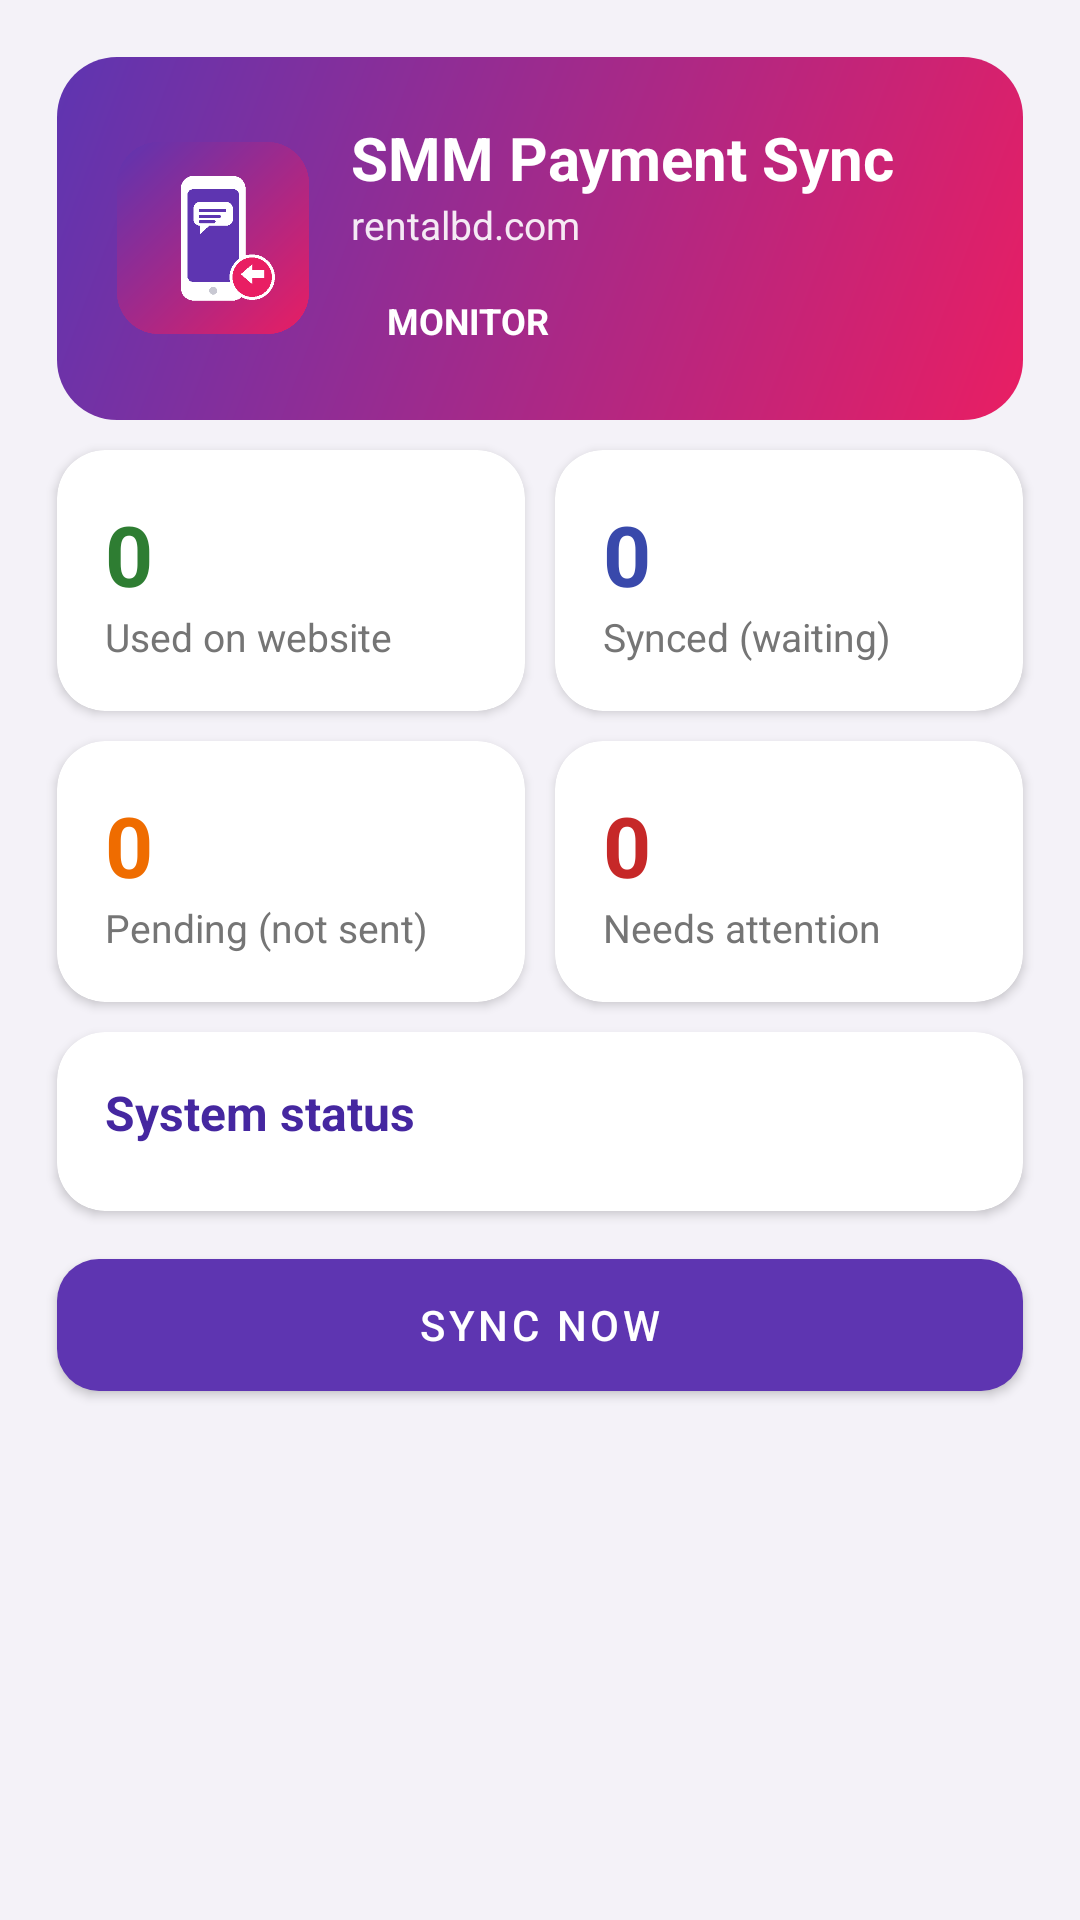

Write the Android layout XML for this screen, with the resource values it uses.
<!-- AndroidManifest.xml: application theme Theme.App -->
<!-- res/layout/page_dashboard.xml -->
<?xml version="1.0" encoding="utf-8"?>
<ScrollView xmlns:android="http://schemas.android.com/apk/res/android"
    xmlns:app="http://schemas.android.com/apk/res-auto"
    android:layout_width="match_parent"
    android:layout_height="match_parent"
    android:fillViewport="true">

    <LinearLayout
        android:layout_width="match_parent"
        android:layout_height="wrap_content"
        android:orientation="vertical"
        android:padding="14dp">

        <LinearLayout
            android:layout_width="match_parent"
            android:layout_height="wrap_content"
            android:layout_margin="5dp"
            android:background="@drawable/bg_hero"
            android:gravity="center_vertical"
            android:orientation="horizontal"
            android:padding="20dp">

            <ImageView
                android:layout_width="64dp"
                android:layout_height="64dp"
                android:contentDescription="Logo"
                android:scaleType="fitCenter"
                android:src="@drawable/app_logo" />

            <LinearLayout
                android:layout_width="0dp"
                android:layout_height="wrap_content"
                android:layout_marginStart="14dp"
                android:layout_weight="1"
                android:orientation="vertical">

                <TextView
                    android:layout_width="wrap_content"
                    android:layout_height="wrap_content"
                    android:text="@string/app_name"
                    android:textColor="@android:color/white"
                    android:textSize="20sp"
                    android:textStyle="bold" />

                <TextView
                    android:layout_width="wrap_content"
                    android:layout_height="wrap_content"
                    android:text="@string/website_name"
                    android:textColor="#E6FFFFFF"
                    android:textSize="13sp" />

                <TextView
                    android:id="@+id/tvMonitor"
                    android:layout_width="wrap_content"
                    android:layout_height="wrap_content"
                    android:layout_marginTop="10dp"
                    android:paddingLeft="12dp"
                    android:paddingTop="5dp"
                    android:paddingRight="12dp"
                    android:paddingBottom="5dp"
                    android:text="MONITOR"
                    android:textColor="@android:color/white"
                    android:textSize="12sp"
                    android:textStyle="bold" />
            </LinearLayout>
        </LinearLayout>

        <LinearLayout
            android:layout_width="match_parent"
            android:layout_height="wrap_content"
            android:orientation="horizontal">

            <com.google.android.material.card.MaterialCardView
                android:layout_width="0dp"
                android:layout_height="wrap_content"
                android:layout_margin="5dp"
                android:layout_weight="1"
                app:cardBackgroundColor="@android:color/white"
                app:cardCornerRadius="16dp"
                app:cardElevation="2dp">

                <LinearLayout
                    android:layout_width="match_parent"
                    android:layout_height="wrap_content"
                    android:orientation="vertical"
                    android:padding="16dp">

                    <TextView
                        android:id="@+id/tvStatUsed"
                        android:layout_width="wrap_content"
                        android:layout_height="wrap_content"
                        android:text="0"
                        android:textColor="@color/green"
                        android:textSize="28sp"
                        android:textStyle="bold" />

                    <TextView
                        android:layout_width="wrap_content"
                        android:layout_height="wrap_content"
                        android:text="Used on website"
                        android:textColor="@color/grey"
                        android:textSize="13sp" />
                </LinearLayout>
            </com.google.android.material.card.MaterialCardView>

            <com.google.android.material.card.MaterialCardView
                android:layout_width="0dp"
                android:layout_height="wrap_content"
                android:layout_margin="5dp"
                android:layout_weight="1"
                app:cardBackgroundColor="@android:color/white"
                app:cardCornerRadius="16dp"
                app:cardElevation="2dp">

                <LinearLayout
                    android:layout_width="match_parent"
                    android:layout_height="wrap_content"
                    android:orientation="vertical"
                    android:padding="16dp">

                    <TextView
                        android:id="@+id/tvStatSynced"
                        android:layout_width="wrap_content"
                        android:layout_height="wrap_content"
                        android:text="0"
                        android:textColor="@color/indigo"
                        android:textSize="28sp"
                        android:textStyle="bold" />

                    <TextView
                        android:layout_width="wrap_content"
                        android:layout_height="wrap_content"
                        android:text="Synced (waiting)"
                        android:textColor="@color/grey"
                        android:textSize="13sp" />
                </LinearLayout>
            </com.google.android.material.card.MaterialCardView>
        </LinearLayout>

        <LinearLayout
            android:layout_width="match_parent"
            android:layout_height="wrap_content"
            android:orientation="horizontal">

            <com.google.android.material.card.MaterialCardView
                android:layout_width="0dp"
                android:layout_height="wrap_content"
                android:layout_margin="5dp"
                android:layout_weight="1"
                app:cardBackgroundColor="@android:color/white"
                app:cardCornerRadius="16dp"
                app:cardElevation="2dp">

                <LinearLayout
                    android:layout_width="match_parent"
                    android:layout_height="wrap_content"
                    android:orientation="vertical"
                    android:padding="16dp">

                    <TextView
                        android:id="@+id/tvStatPending"
                        android:layout_width="wrap_content"
                        android:layout_height="wrap_content"
                        android:text="0"
                        android:textColor="@color/orange"
                        android:textSize="28sp"
                        android:textStyle="bold" />

                    <TextView
                        android:layout_width="wrap_content"
                        android:layout_height="wrap_content"
                        android:text="Pending (not sent)"
                        android:textColor="@color/grey"
                        android:textSize="13sp" />
                </LinearLayout>
            </com.google.android.material.card.MaterialCardView>

            <com.google.android.material.card.MaterialCardView
                android:layout_width="0dp"
                android:layout_height="wrap_content"
                android:layout_margin="5dp"
                android:layout_weight="1"
                app:cardBackgroundColor="@android:color/white"
                app:cardCornerRadius="16dp"
                app:cardElevation="2dp">

                <LinearLayout
                    android:layout_width="match_parent"
                    android:layout_height="wrap_content"
                    android:orientation="vertical"
                    android:padding="16dp">

                    <TextView
                        android:id="@+id/tvStatAttention"
                        android:layout_width="wrap_content"
                        android:layout_height="wrap_content"
                        android:text="0"
                        android:textColor="@color/red"
                        android:textSize="28sp"
                        android:textStyle="bold" />

                    <TextView
                        android:layout_width="wrap_content"
                        android:layout_height="wrap_content"
                        android:text="Needs attention"
                        android:textColor="@color/grey"
                        android:textSize="13sp" />
                </LinearLayout>
            </com.google.android.material.card.MaterialCardView>
        </LinearLayout>

        <com.google.android.material.card.MaterialCardView
            android:layout_width="match_parent"
            android:layout_height="wrap_content"
            android:layout_margin="5dp"
            app:cardBackgroundColor="@android:color/white"
            app:cardCornerRadius="16dp"
            app:cardElevation="2dp">

            <LinearLayout
                android:layout_width="match_parent"
                android:layout_height="wrap_content"
                android:orientation="vertical"
                android:padding="16dp">

                <TextView
                    android:layout_width="wrap_content"
                    android:layout_height="wrap_content"
                    android:text="System status"
                    android:textColor="@color/purple_dark"
                    android:textSize="16sp"
                    android:textStyle="bold" />

                <LinearLayout
                    android:id="@+id/statusBox"
                    android:layout_width="match_parent"
                    android:layout_height="wrap_content"
                    android:orientation="vertical"
                    android:paddingTop="6dp" />
            </LinearLayout>
        </com.google.android.material.card.MaterialCardView>

        <com.google.android.material.button.MaterialButton
            android:id="@+id/btnSync"
            android:layout_width="match_parent"
            android:layout_height="56dp"
            android:layout_margin="5dp"
            android:text="Sync now"
            app:cornerRadius="14dp" />
    </LinearLayout>
</ScrollView>
<!-- resources referenced by this layout -->
<resources>
  <color name="green">#2E7D32</color>
  <color name="grey">#757575</color>
  <color name="indigo">#3949AB</color>
  <color name="orange">#EF6C00</color>
  <color name="purple_dark">#4527A0</color>
  <color name="red">#C62828</color>
  <!-- drawable app_logo: png bitmap (drawable, 15877 bytes) -->
  <!-- drawable bg_hero (drawable) -->
  <?xml version="1.0" encoding="utf-8"?>
  <shape xmlns:android="http://schemas.android.com/apk/res/android"
      android:shape="rectangle">
      <gradient
          android:angle="315"
          android:endColor="#E91E63"
          android:startColor="#5E35B1" />
      <corners android:radius="20dp" />
  </shape>
  <string name="app_name">SMM Payment Sync</string>
  <string name="website_name">rentalbd.com</string>
  <style name="Theme.App" parent="Theme.MaterialComponents.Light.NoActionBar">
          <item name="colorPrimary">@color/purple</item>
          <item name="colorPrimaryVariant">@color/purple_dark</item>
          <item name="colorOnPrimary">@android:color/white</item>
          <item name="colorSecondary">@color/pink</item>
          <item name="colorOnSecondary">@android:color/white</item>
          <item name="android:statusBarColor">@color/purple_dark</item>
          <item name="android:windowBackground">@color/bg</item>
      </style>
  <color name="purple">#5E35B1</color>
  <color name="pink">#E91E63</color>
  <color name="bg">#F4F2F8</color>
</resources>
